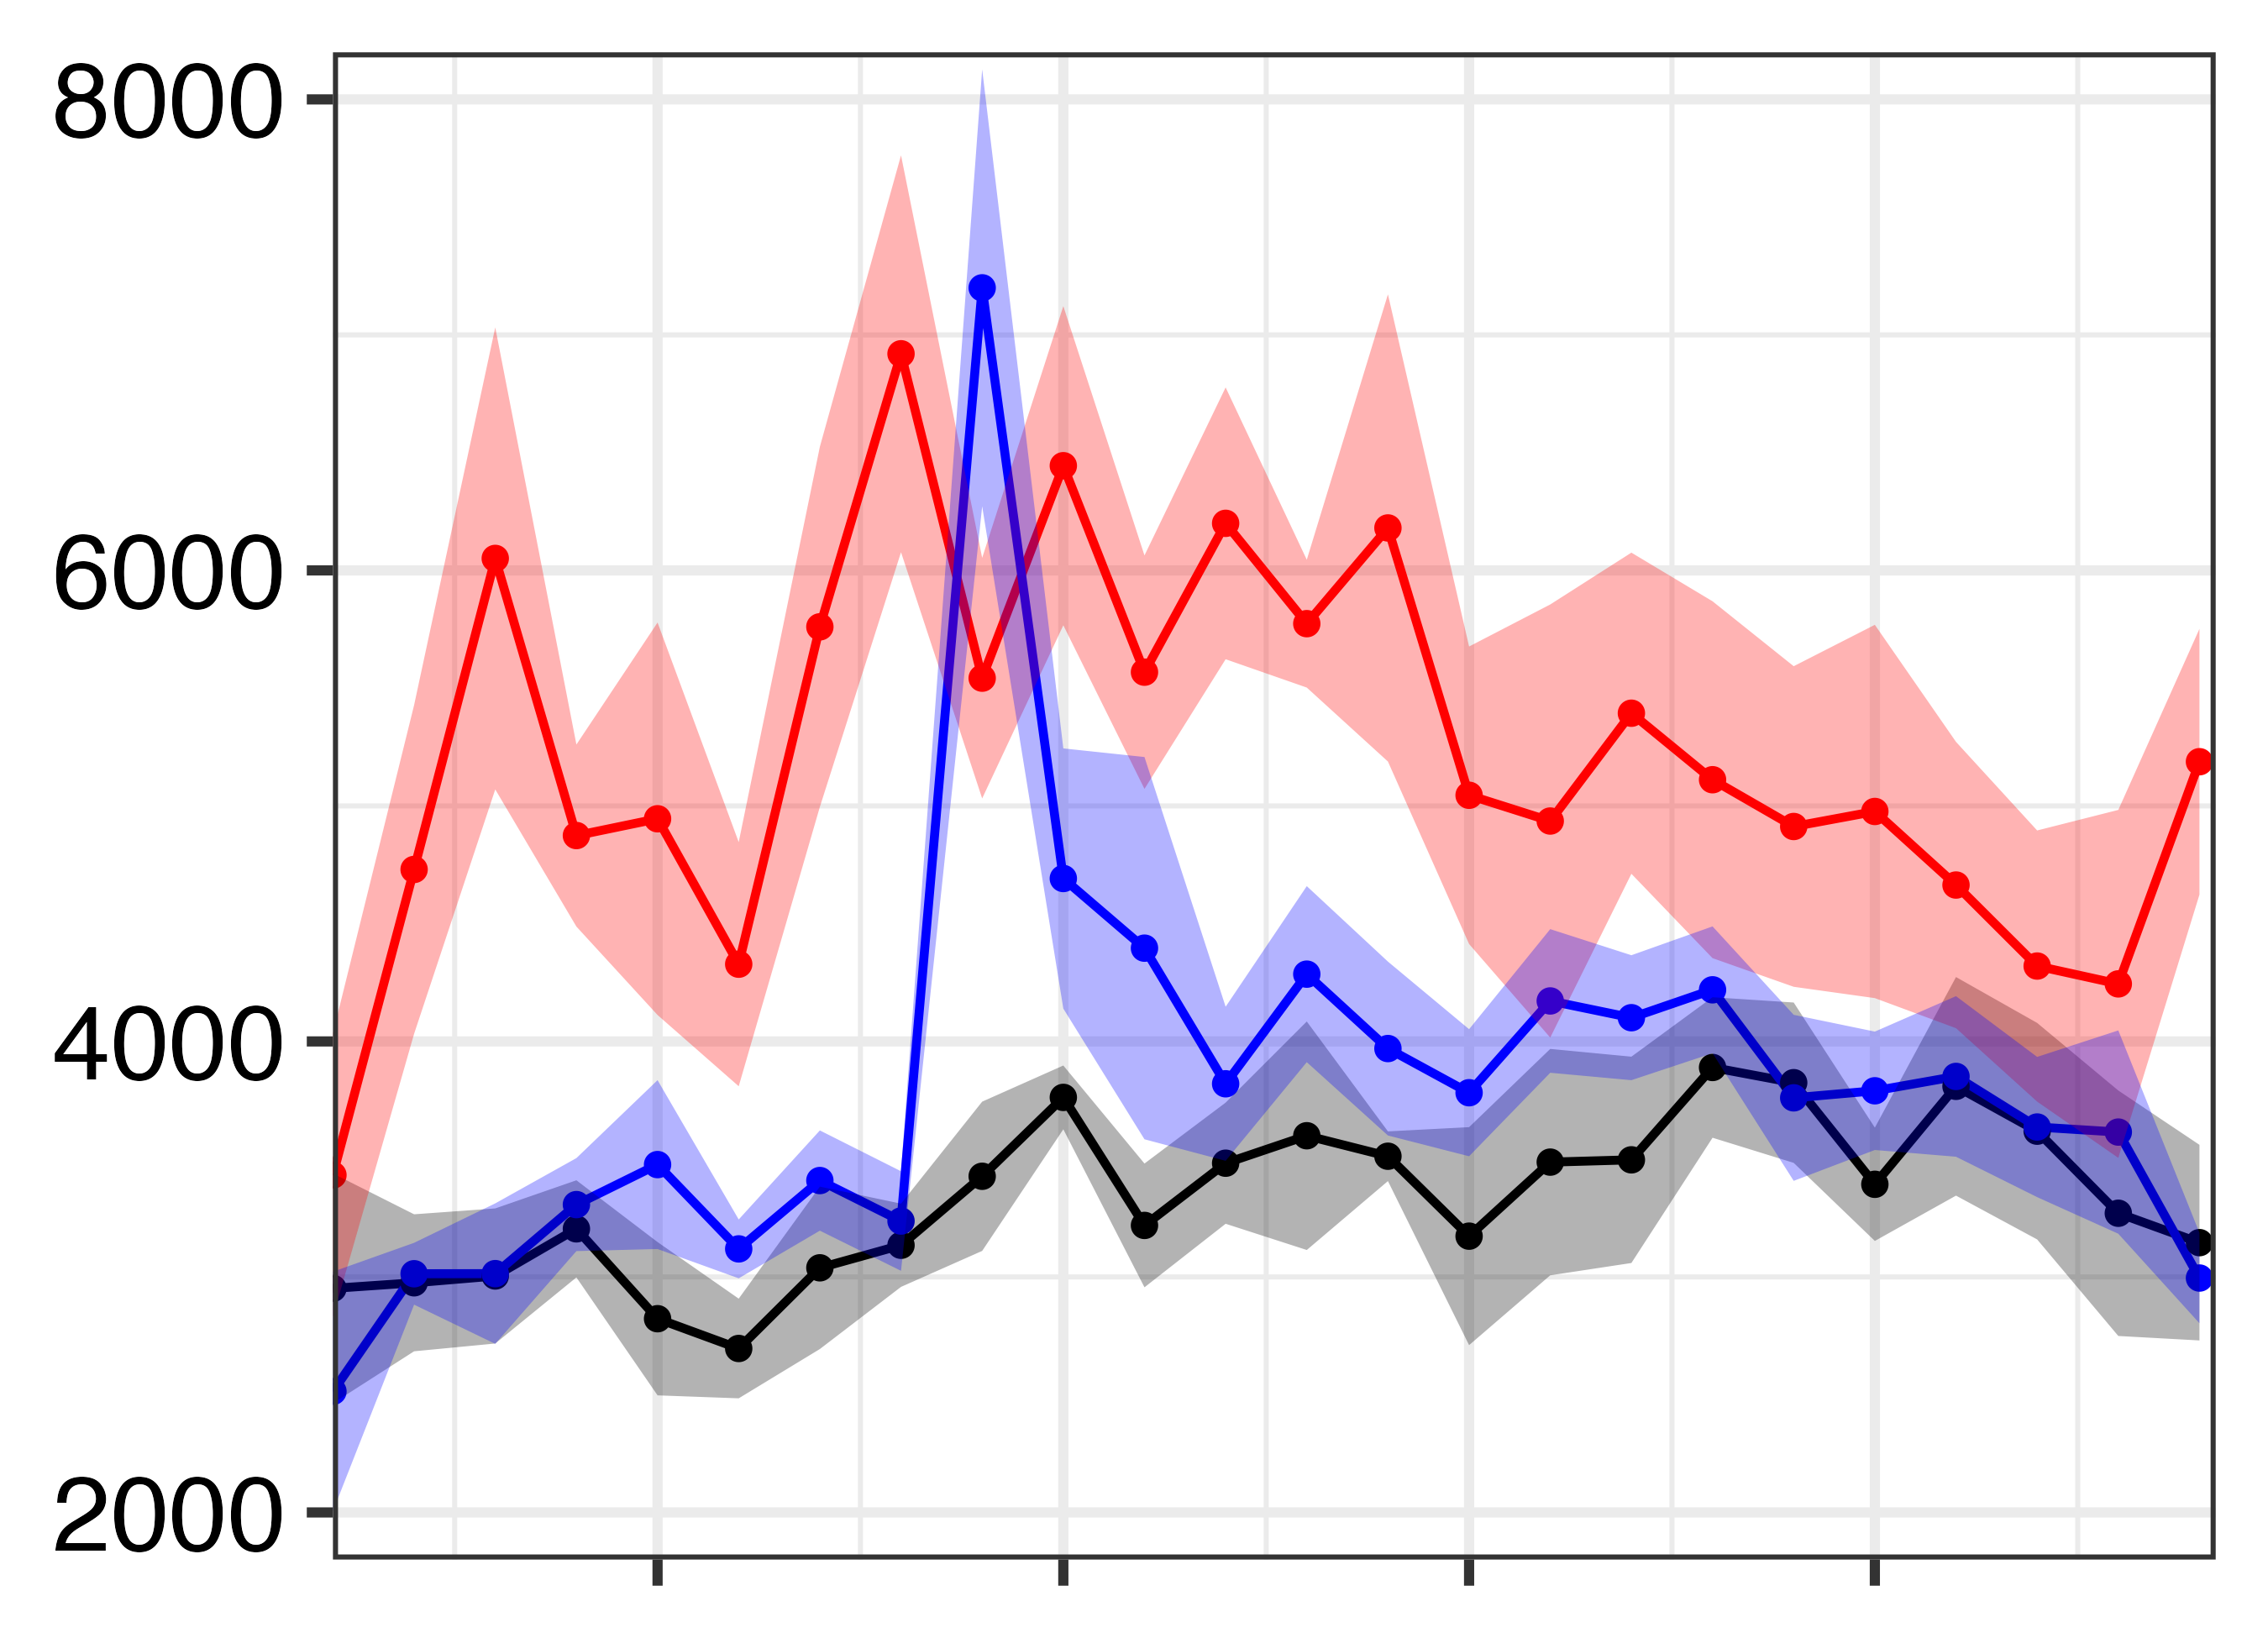

Data behind this chart, as committed beside it:
Experimental Day, Type, Day, NoStim_1, NoStim_2, NoStim_3, NoStim_4, NoStim_5, NoStim_6, Stimx3+2wks_1, Stimx3+2wks_2, Stimx3+2wks_3, Stimx3+2wks_4, Stimx3+2wks_5, Stimx3+2wks_6, Stimx10+2wks_1, Stimx10+2wks_2, Stimx10+2wks_3, Stimx10+2wks_4, Stimx10+2wks_5, Stimx10+2wks_6, Average_NoStim, Average_Stimx3+2wks, Average_Stimx10+2wks
[0711], Stim1, 1, 2589, 3090, 3420, 2246, 3511, 2852, 2280, 1820, 3002, 2400, 2994, 2587, 4057, 3189, 3273, 3126, 3485, 3465, 2951, 2514, 3433
[0712], Stim2, 2, 2364, 3064, 2731, 3996, 3563, 2133, 3455, 3136, 3088, 2501, 3076, 2826, 3568, 7974, 3535, 5125, 4498, 3682, 2975, 3014, 4730
[0713], Stim3, 3, 2163, 3483, 3738, 3114, 3421, 2106, 2521, 2668, 2897, 3043, 4442, 2514, 8026, 4392, 7983, 4573, 8494, 2838, 3004, 3014, 6051
[0714], Stim4, 4, 2252, 3464, 3575, 3216, 3600, 3118, 3405, 2600, 2994, 3934, 3704, 3206, 6285, 5723, 3939, 4784, 4504, 4010, 3204, 3307, 4874
[0715], Stim5, 5, 2007, 2884, 3227, 4174, 2232, 2412, 3540, 2130, 4172, 3861, 4412, 2748, 8603, 5884, 4379, 4289, 3513, 3005, 2823, 3477, 4945
[0716], Stim6, 6, 2499, 2186, 2916, 3568, 2219, 2788, 3155, 2910, 2918, 2993, 3717, 3022, 5794, 6074, 3391, 3420, 3979, 3310, 2696, 3119, 4328
[0717], Stim7, 7, 3508, 2485, 4240, 3292, 2898, 1809, 3760, 2388, 3526, 3425, 3810, 3546, 8679, 7326, 4871, 5442, 3727, 4519, 3039, 3409, 5760
[0718], Stim8, 8, 2804, 3670, 3550, 3273, 2581, 2928, 3185, 2544, 2932, 3082, 3768, 3914, 6703, 10570, 6069, 5156, 5139, 7880, 3134, 3237, 6920
[0719], Stim9, 9, 2485, 3255, 4463, 3500, 4143, 2718, 6253, 10029, 3791, 8722, 5982, 8424, 6507, 5988, 3671, 5186, 7120, 4782, 3427, 7200, 5543
[0720], Stim10, 10, 3497, 3835, 4183, 3531, 4113, 3415, 4496, 5128, 3146, 4586, 7060, 3734, 7828, 8896, 5615, 4492, 6550, 5286, 3762, 4692, 6445
[0721], Wait1, 11, 2315, 3034, 4091, 3829, 3090, 2954, 3907, 3545, 3420, 3660, 8437, 3409, 6830, 6492, 4696, 5428, 6295, 3666, 3219, 4396, 5568
[0722], Wait2, 12, 2770, 2907, 4291, 3988, 3814, 3128, 4840, 3225, 3763, 3932, 2663, 4498, 8336, 5749, 4623, 4922, 7243, 6327, 3483, 3820, 6200
[0723], Wait3, 13, 3706, 3070, 5545, 4291, 2658, 2327, 5552, 3195, 4058, 4124, 3588, 5197, 5690, 6905, 5060, 5762, 5189, 6039, 3600, 4286, 5774
[0724], Wait4, 14, 3353, 3577, 3585, 3967, 3293, 3301, 4495, 5114, 2725, 3231, 3703, 4551, 7221, 7380, 4268, 3272, 9873, 5067, 3513, 3970, 6180
[0725], Wait5, 15, 2840, 2980, 4933, 3859, 2872, 1554, 4452, 3014, 3007, 3687, 4085, 4448, 5684, 7736, 3226, 4272, 4945, 4408, 3173, 3782, 5045
[0726], Wait6, 16, 2866, 2416, 5236, 4697, 3047, 2663, 5186, 3376, 3527, 4208, , 4563, 5875, 8914, 3366, 3966, 2646, 4847, 3488, 4172, 4936
[0727], Wait7, 17, 2831, 3195, 4630, 4995, 3060, 2271, 4898, 3330, 3546, 4086, 3911, 4833, 7284, 7381, 4476, 5450, 4601, 3169, 3497, 4101, 5394
[0728], Wait8, 18, 3256, 3935, 4758, 3940, 4576, 2871, 5174, 3469, 3765, 3784, 4374, 4749, 3407, 8250, 5226, 4844, 5805, 3136, 3889, 4219, 5111
[0729], Wait9, 19, 3511, 3957, 4586, 4896, 3368, 2631, 5171, 2820, 3290, 4041, 3114, 4128, 4900, 7667, 5062, 4964, 4429, 2453, 3825, 3760, 4913
[0730], Wait10, 20, 3358, 3585, 3990, 3838, 3255, 2333, 4106, 3107, 3359, 3350, 4109, 4711, 4721, 7601, 6401, 4705, 4553, 1877, 3393, 3790, 4976
[0731], Wait11, 21, 2852, 3552, 5924, 4172, 3377, 2980, 5206, 2687, 3421, 3754, 3874, 4166, 5292, 6900, 4581, 2566, 5046, 3598, 3809, 3851, 4664
[0801], Wait12, 22, 3290, 2474, 5565, 4293, 3144, 2947, 4419, 2586, 4345, 3190, 3988, 3291, 4649, 6316, 4951, 4557, 3109, 2338, 3619, 3637, 4320
[0802], Wait13, 23, 2314, 2342, 5130, 4481, 3286, 2068, 5413, 2278, 3932, 2934, 3565, 3568, 4814, 5409, 4218, 6696, 2271, 2058, 3270, 3615, 4244
[0803], Wait14, 24, 2017, 2374, 4693, 3952, 3199, 2639, 3592, 2427, 2813, 2643, 2983, 3514, 5461, 5829, 4463, 6962, 5521, 2890, 3146, 2995, 5188
